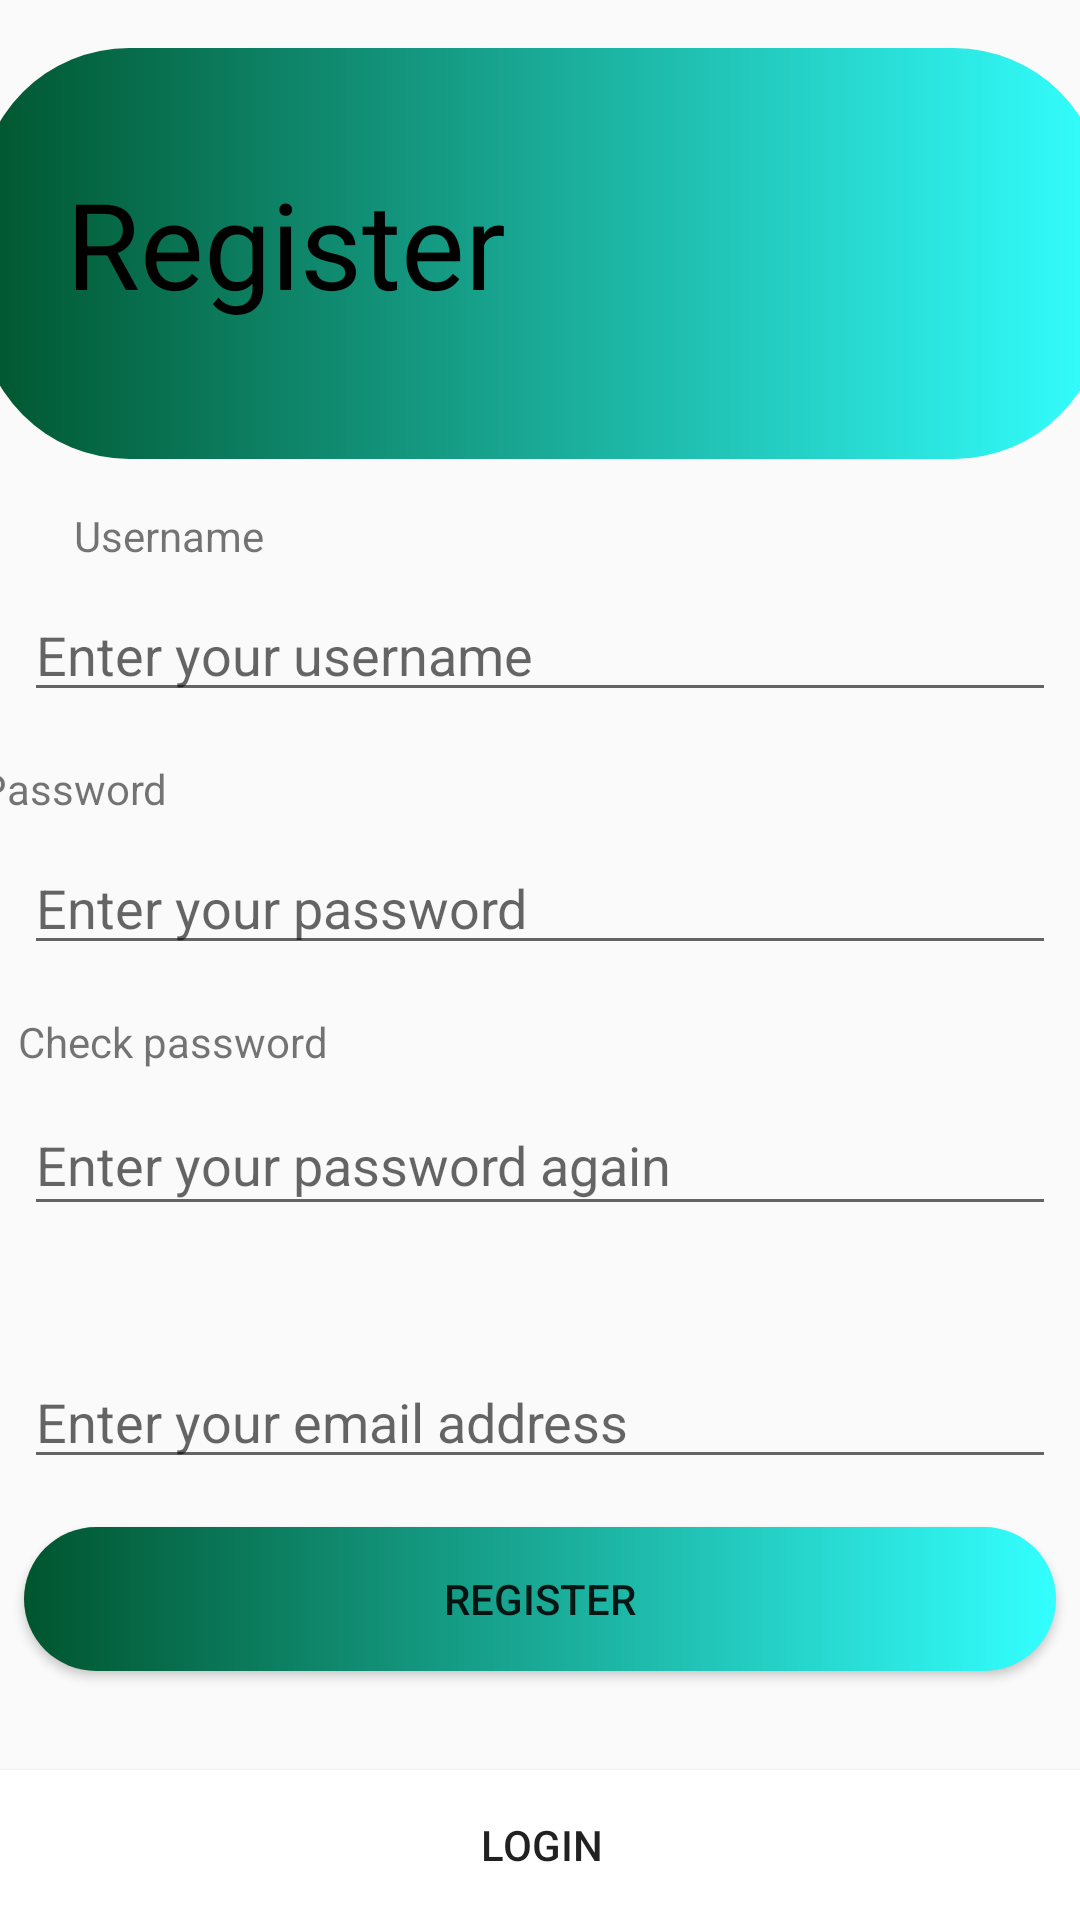

Reconstruct the res/layout file that produces this screen, plus the resources it refers to.
<!-- AndroidManifest.xml: application theme Theme.MoblieSoftware9 -->
<!-- res/layout/register.xml -->
<?xml version="1.0" encoding="utf-8"?>
<androidx.constraintlayout.widget.ConstraintLayout
    xmlns:android="http://schemas.android.com/apk/res/android"
    xmlns:app="http://schemas.android.com/apk/res-auto"
    xmlns:tools="http://schemas.android.com/tools"
    android:layout_width="match_parent"
    android:layout_height="match_parent">

    <Button
        android:id="@+id/btnRegister"
        android:layout_width="match_parent"
        android:layout_height="wrap_content"
        android:layout_marginStart="8dp"
        android:layout_marginTop="16dp"
        android:layout_marginEnd="8dp"
        android:background="@drawable/gradient_shape"
        android:text="Register"
        app:layout_constraintEnd_toEndOf="parent"
        app:layout_constraintHorizontal_bias="1.0"
        app:layout_constraintStart_toStartOf="parent"
        app:layout_constraintTop_toBottomOf="@+id/inEmail" />

    <ImageView
        android:id="@+id/imageView"
        android:layout_width="375dp"
        android:layout_height="137dp"
        android:layout_marginStart="8dp"
        android:layout_marginTop="16dp"
        android:layout_marginEnd="8dp"
        android:background="@drawable/gradient_shape"
        app:layout_constraintEnd_toEndOf="parent"
        app:layout_constraintStart_toStartOf="parent"
        app:layout_constraintTop_toTopOf="parent"
        tools:srcCompat="@drawable/gradient_shape" />

    <TextView
        android:id="@+id/textView"
        android:layout_width="wrap_content"
        android:layout_height="wrap_content"
        android:layout_marginStart="8dp"
        android:layout_marginTop="16dp"
        android:layout_marginEnd="8dp"
        android:text="Username"
        app:layout_constraintEnd_toEndOf="parent"
        app:layout_constraintHorizontal_bias="0.059"
        app:layout_constraintStart_toStartOf="parent"
        app:layout_constraintTop_toBottomOf="@+id/imageView" />

    <EditText
        android:id="@+id/inUsername"
        android:layout_width="match_parent"
        android:layout_height="wrap_content"
        android:layout_marginStart="8dp"
        android:layout_marginTop="8dp"
        android:layout_marginEnd="8dp"
        android:ems="10"
        android:hint="Enter your username"
        android:inputType="textPersonName"
        app:layout_constraintEnd_toEndOf="parent"
        app:layout_constraintStart_toStartOf="parent"
        app:layout_constraintTop_toBottomOf="@+id/textView" />

    <TextView
        android:id="@+id/textView2"
        android:layout_width="wrap_content"
        android:layout_height="wrap_content"
        android:layout_marginStart="8dp"
        android:layout_marginTop="16dp"
        android:layout_marginEnd="311dp"
        android:text="Password"
        app:layout_constraintEnd_toEndOf="parent"
        app:layout_constraintHorizontal_bias="0.7"
        app:layout_constraintStart_toStartOf="parent"
        app:layout_constraintTop_toBottomOf="@+id/inUsername" />

    <EditText
        android:id="@+id/inPassword"
        android:layout_width="match_parent"
        android:layout_height="wrap_content"
        android:layout_marginStart="8dp"
        android:layout_marginTop="8dp"
        android:layout_marginEnd="8dp"
        android:ems="10"
        android:hint="Enter your password"
        android:inputType="textPassword"
        app:layout_constraintEnd_toEndOf="parent"
        app:layout_constraintStart_toStartOf="parent"
        app:layout_constraintTop_toBottomOf="@+id/textView2" />

    <Button
        android:id="@+id/btnGoToLogin"
        android:layout_width="375dp"
        android:layout_height="50dp"
        android:layout_marginStart="8dp"
        android:layout_marginEnd="8dp"
        android:background="@drawable/border"
        android:text="Login"
        app:layout_constraintBottom_toBottomOf="parent"
        app:layout_constraintEnd_toEndOf="parent"
        app:layout_constraintStart_toStartOf="parent" />

    <TextView
        android:id="@+id/textView3"
        android:layout_width="wrap_content"
        android:layout_height="wrap_content"
        android:text="Register"
        android:textSize="120px"
        android:textColor="@color/black"
        app:layout_constraintBottom_toBottomOf="@+id/imageView"
        app:layout_constraintEnd_toEndOf="@+id/imageView"
        app:layout_constraintHorizontal_bias="0.129"
        app:layout_constraintStart_toStartOf="@+id/imageView"
        app:layout_constraintTop_toTopOf="@+id/imageView"
        app:layout_constraintVertical_bias="0.457" />

    <TextView
        android:id="@+id/textView4"
        android:layout_width="wrap_content"
        android:layout_height="wrap_content"
        android:layout_marginStart="31dp"
        android:layout_marginTop="16dp"
        android:layout_marginEnd="276dp"
        android:text="Check password"
        app:layout_constraintEnd_toEndOf="parent"
        app:layout_constraintStart_toStartOf="parent"
        app:layout_constraintTop_toBottomOf="@+id/inPassword" />

    <EditText
        android:id="@+id/inCheckPassword"
        android:layout_width="match_parent"
        android:layout_height="44dp"
        android:layout_marginStart="8dp"
        android:layout_marginTop="8dp"
        android:layout_marginEnd="8dp"
        android:ems="10"
        android:hint="Enter your password again"
        android:inputType="textPersonName"
        app:layout_constraintEnd_toEndOf="parent"
        app:layout_constraintStart_toStartOf="parent"
        app:layout_constraintTop_toBottomOf="@+id/textView4" />

    <TextView
        android:id="@+id/textView5"
        android:layout_width="wrap_content"
        android:layout_height="wrap_content"
        android:layout_marginStart="31dp"
        android:layout_marginTop="16dp"
        android:layout_marginEnd="345dp"
        android:text="Email"
        app:layout_constraintEnd_toEndOf="parent"
        app:layout_constraintStart_toStartOf="parent"
        app:layout_constraintTop_toBottomOf="@+id/inCheckPassword" />

    <EditText
        android:id="@+id/inEmail"
        android:layout_width="match_parent"
        android:layout_height="wrap_content"
        android:layout_marginStart="8dp"
        android:layout_marginTop="8dp"
        android:layout_marginEnd="8dp"
        android:ems="10"
        android:hint="Enter your email address"
        android:inputType="textPersonName"
        app:layout_constraintEnd_toEndOf="parent"
        app:layout_constraintStart_toStartOf="parent"
        app:layout_constraintTop_toBottomOf="@+id/textView5" />
</androidx.constraintlayout.widget.ConstraintLayout>
<!-- resources referenced by this layout -->
<resources>
  <color name="black">#FF000000</color>
  <!-- drawable border (drawable) -->
  <?xml version="1.0" encoding="utf-8"?>
  <shape xmlns:android="http://schemas.android.com/apk/res/android"
      android:shape="rectangle">
  
      <gradient android:startColor="#FFFF"
          android:endColor="#FFFF"/>
  
  
  </shape>
  <!-- drawable gradient_shape (drawable) -->
  <?xml version="1.0" encoding="utf-8"?>
  <shape xmlns:android="http://schemas.android.com/apk/res/android"
      android:shape="rectangle">
  
      <gradient android:startColor="#00552E"
          android:endColor="#33FFFF"
          android:angle="0"/>
  
      <corners android:radius="50dp"/>
  
  </shape>
  <style name="Theme.MoblieSoftware9" parent="Theme.AppCompat.Light.NoActionBar">
          
          <item name="colorPrimary">@color/green</item>
          <item name="colorPrimaryVariant">@color/purple_700</item>
          <item name="colorOnPrimary">@color/white</item>
          
          <item name="colorSecondary">@color/teal_200</item>
          <item name="colorSecondaryVariant">@color/teal_700</item>
          <item name="colorOnSecondary">@color/black</item>
          
          <item name="android:statusBarColor" tools:targetApi="l">?attr/colorPrimaryVariant</item>
          
      </style>
  <color name="green">#FF00552E</color>
  <color name="purple_700">#FF3700B3</color>
  <color name="white">#FFFFFFFF</color>
  <color name="teal_200">#FF03DAC5</color>
  <color name="teal_700">#FF018786</color>
</resources>
